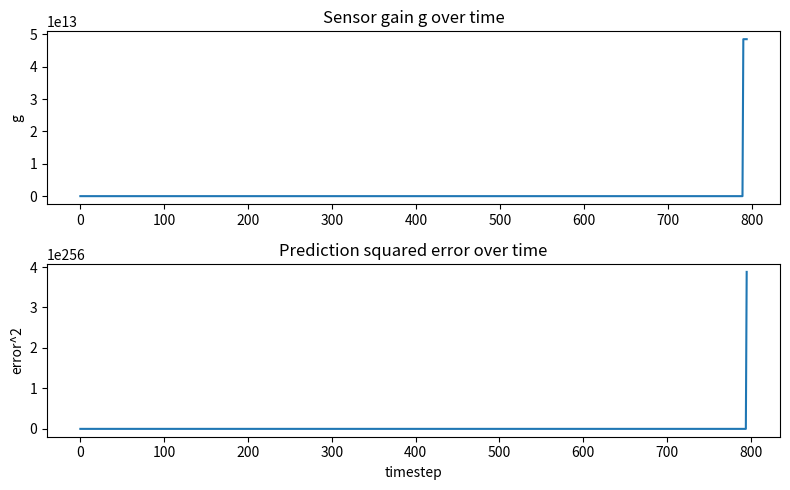

Here is the Python script that generated this plot:
"""Simple sensor reparameterization experiment.
Saves figure to papers/cognitive-closure/figures/self_modeling_sensor.png
"""
import numpy as np
import matplotlib
matplotlib.use('Agg')
import matplotlib.pyplot as plt
from pathlib import Path

OUT_DIR = Path('papers/cognitive-closure/figures')
OUT_DIR.mkdir(parents=True, exist_ok=True)

np.random.seed(0)

T = 1000
sigma_x = 0.1
sigma_s = 0.5

# latent process x_t (random walk)
x = np.zeros(T+1)
for t in range(T):
    x[t+1] = x[t] + np.random.normal(scale=sigma_x)

# initialize parameters
g = 0.5  # sensor gain
w = 0.1  # predictor weight

lr_w = 0.01
lr_g = 0.1

history = {'g': [], 'w': [], 'pred_error': []}

for t in range(T-1):
    s_t = g * x[t] + np.random.normal(scale=sigma_s)
    pred = w * s_t
    target = x[t+1]
    err = (pred - target)
    # update w (gradient descent on squared error)
    gw = 2.0 * err * s_t
    w = w - lr_w * gw
    # estimate gradient wrt g via finite differences
    eps = 1e-3
    s_plus = (g+eps)*x[t]
    pred_plus = w * s_plus
    err_plus = (pred_plus - target)
    s_minus = (g-eps)*x[t]
    pred_minus = w * s_minus
    err_minus = (pred_minus - target)
    d_err_dg = (err_plus**2 - err_minus**2) / (2*eps)
    # gradient descent on g to reduce squared error
    g = g - lr_g * d_err_dg

    history['g'].append(g)
    history['w'].append(w)
    history['pred_error'].append(err**2)

# convert to arrays
for k in history:
    history[k] = np.array(history[k])

# Save final figure
plt.figure(figsize=(8,5))
plt.subplot(2,1,1)
plt.plot(history['g'])
plt.title('Sensor gain g over time')
plt.ylabel('g')
plt.subplot(2,1,2)
plt.plot(history['pred_error'])
plt.title('Prediction squared error over time')
plt.ylabel('error^2')
plt.xlabel('timestep')
plt.tight_layout()
plt.savefig(OUT_DIR / 'self_modeling_sensor.png', dpi=150)

# Save history for tests and analysis
np.savez_compressed(OUT_DIR / 'self_modeling_sensor.npz', g=history['g'], w=history['w'], pred_error=history['pred_error'])

if __name__ == '__main__':
    print('Final g =', history['g'][-1])
    print('Mean prediction error (last 100 steps) =', history['pred_error'][-100:].mean())
    print('Figure saved to:', OUT_DIR / 'self_modeling_sensor.png')
    print('History saved to:', OUT_DIR / 'self_modeling_sensor.npz')
